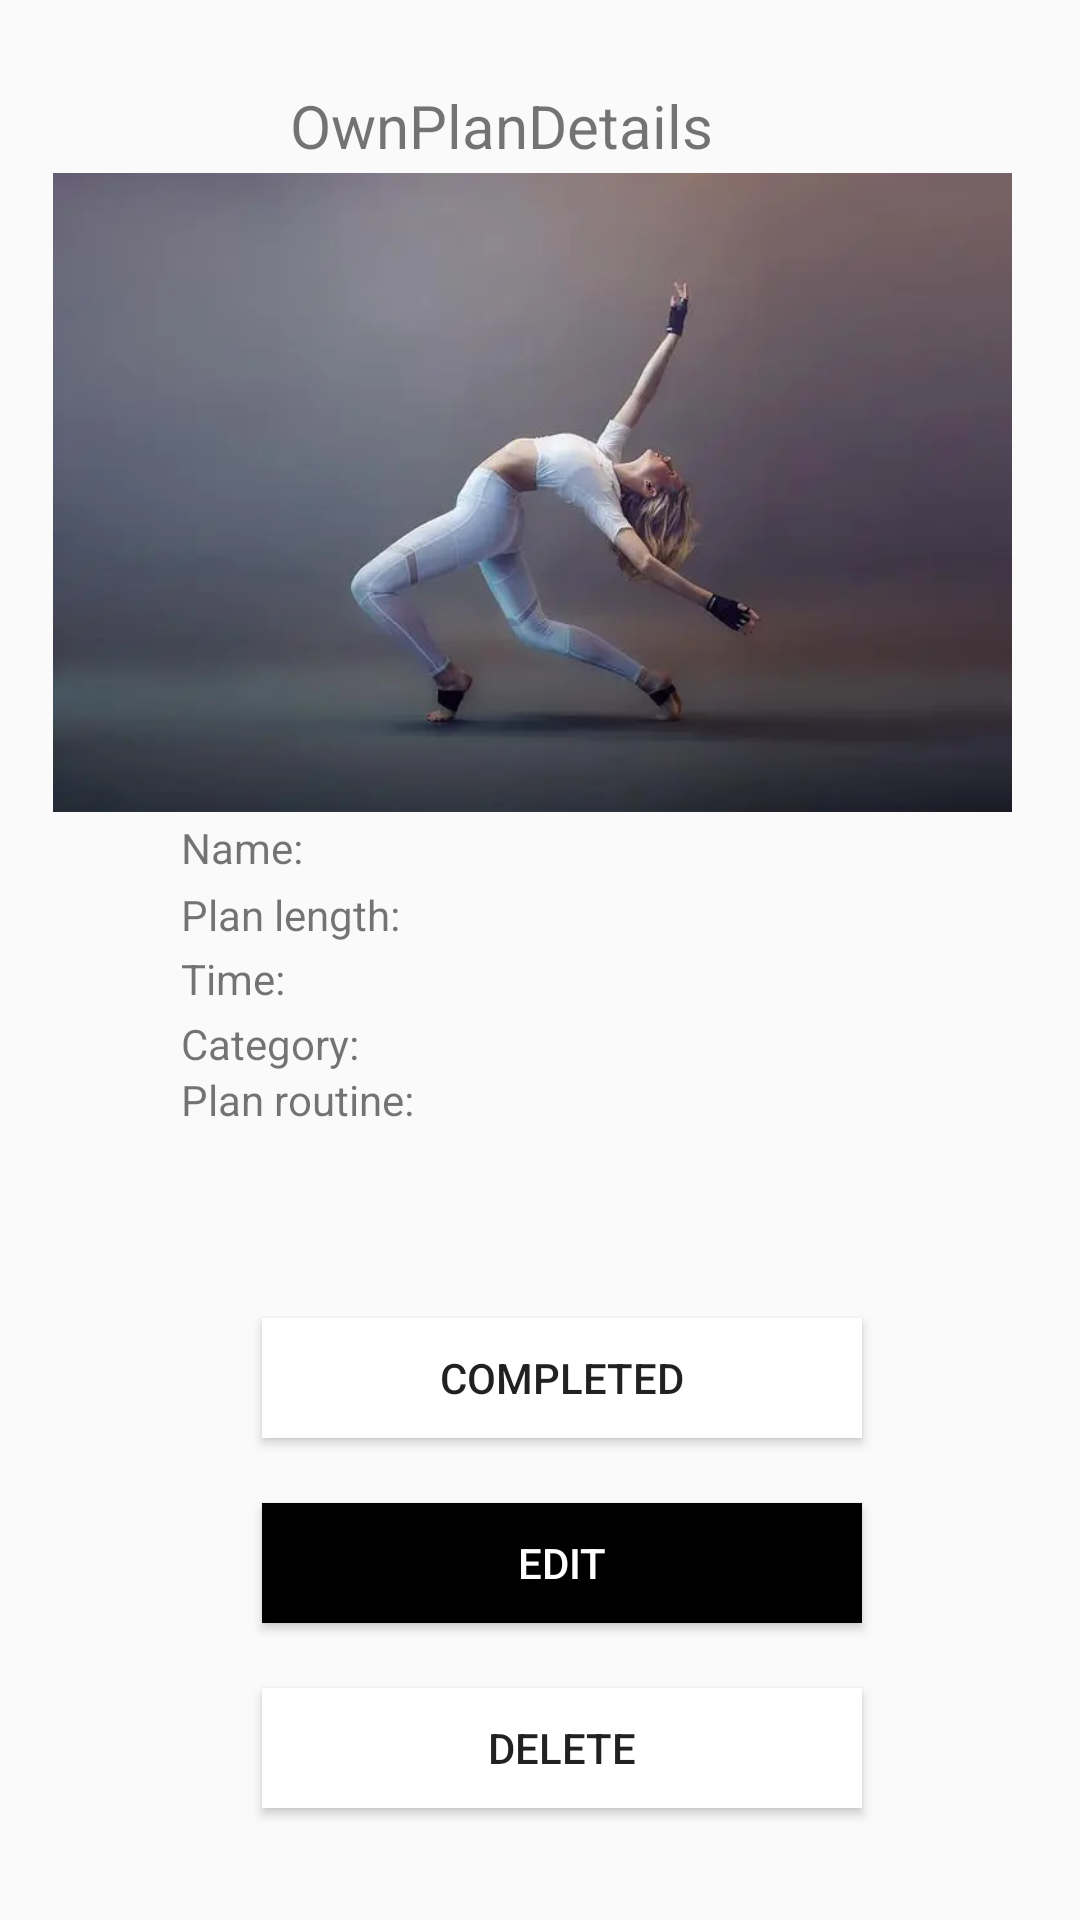

Reconstruct the res/layout file that produces this screen, plus the resources it refers to.
<!-- AndroidManifest.xml: application theme Theme.Assignment3 -->
<!-- res/layout/activity_own_plan_details.xml -->
<?xml version="1.0" encoding="utf-8"?>
<androidx.constraintlayout.widget.ConstraintLayout xmlns:android="http://schemas.android.com/apk/res/android"
    xmlns:app="http://schemas.android.com/apk/res-auto"
    xmlns:tools="http://schemas.android.com/tools"
    android:layout_width="match_parent"
    android:layout_height="match_parent"
    tools:context=".plan.OwnPlanDetailsActivity">

    <TextView
        android:id="@+id/textView14"
        android:layout_width="240dp"
        android:layout_height="65dp"
        android:text="Plan routine:"
        app:layout_constraintBottom_toBottomOf="parent"
        app:layout_constraintEnd_toEndOf="parent"
        app:layout_constraintHorizontal_bias="0.502"
        app:layout_constraintStart_toStartOf="parent"
        app:layout_constraintTop_toTopOf="parent"
        app:layout_constraintVertical_bias="0.621" />

    <TextView
        android:id="@+id/textView13"
        android:layout_width="240dp"
        android:layout_height="25dp"
        android:text="Category: "
        app:layout_constraintBottom_toBottomOf="parent"
        app:layout_constraintEnd_toEndOf="parent"
        app:layout_constraintHorizontal_bias="0.502"
        app:layout_constraintStart_toStartOf="parent"
        app:layout_constraintTop_toTopOf="parent"
        app:layout_constraintVertical_bias="0.55" />

    <TextView
        android:id="@+id/textView12"
        android:layout_width="240dp"
        android:layout_height="25dp"
        android:text="Time:"
        app:layout_constraintBottom_toBottomOf="parent"
        app:layout_constraintEnd_toEndOf="parent"
        app:layout_constraintHorizontal_bias="0.502"
        app:layout_constraintStart_toStartOf="parent"
        app:layout_constraintTop_toTopOf="parent"
        app:layout_constraintVertical_bias="0.515" />

    <TextView
        android:id="@+id/textView11"
        android:layout_width="240dp"
        android:layout_height="25dp"
        android:text="Plan length:"
        app:layout_constraintBottom_toBottomOf="parent"
        app:layout_constraintEnd_toEndOf="parent"
        app:layout_constraintHorizontal_bias="0.502"
        app:layout_constraintStart_toStartOf="parent"
        app:layout_constraintTop_toTopOf="parent"
        app:layout_constraintVertical_bias="0.48" />

    <TextView
        android:id="@+id/textView10"
        android:layout_width="240dp"
        android:layout_height="25dp"
        android:text="Name:"
        app:layout_constraintBottom_toBottomOf="parent"
        app:layout_constraintEnd_toEndOf="parent"
        app:layout_constraintHorizontal_bias="0.502"
        app:layout_constraintStart_toStartOf="parent"
        app:layout_constraintTop_toTopOf="parent"
        app:layout_constraintVertical_bias="0.444" />

    <Button
        android:id="@+id/button14"
        android:layout_width="200dp"
        android:layout_height="40dp"
        android:background="#FFFFFF"
        android:text="DELETE"
        app:layout_constraintBottom_toBottomOf="parent"
        app:layout_constraintEnd_toEndOf="parent"
        app:layout_constraintHorizontal_bias="0.545"
        app:layout_constraintStart_toStartOf="parent"
        app:layout_constraintTop_toTopOf="parent"
        app:layout_constraintVertical_bias="0.938" />

    <Button
        android:id="@+id/button13"
        android:layout_width="200dp"
        android:layout_height="40dp"
        android:background="#000000"
        android:text="EDIT"
        android:textColor="#FFFEFF"
        app:layout_constraintBottom_toBottomOf="parent"
        app:layout_constraintEnd_toEndOf="parent"
        app:layout_constraintHorizontal_bias="0.545"
        app:layout_constraintStart_toStartOf="parent"
        app:layout_constraintTop_toTopOf="parent"
        app:layout_constraintVertical_bias="0.835" />

    <Button
        android:id="@+id/button12"
        android:layout_width="200dp"
        android:layout_height="40dp"
        android:background="#FFFFFF"
        android:text="COMPLETED"
        app:layout_constraintBottom_toBottomOf="parent"
        app:layout_constraintEnd_toEndOf="parent"
        app:layout_constraintHorizontal_bias="0.545"
        app:layout_constraintStart_toStartOf="parent"
        app:layout_constraintTop_toTopOf="parent"
        app:layout_constraintVertical_bias="0.732" />

    <TextView
        android:id="@+id/textView9"
        android:layout_width="167dp"
        android:layout_height="25dp"
        android:text="OwnPlanDetails"
        android:textSize="20sp"
        app:layout_constraintBottom_toBottomOf="parent"
        app:layout_constraintEnd_toEndOf="parent"
        app:layout_constraintStart_toStartOf="parent"
        app:layout_constraintTop_toTopOf="parent"
        app:layout_constraintVertical_bias="0.046" />

    <ImageView
        android:id="@+id/imageView5"
        android:layout_width="385dp"
        android:layout_height="213dp"
        android:src="@drawable/f3"
        app:layout_constraintBottom_toBottomOf="parent"
        app:layout_constraintEnd_toEndOf="parent"
        app:layout_constraintHorizontal_bias="0.615"
        app:layout_constraintStart_toStartOf="parent"
        app:layout_constraintTop_toTopOf="parent"
        app:layout_constraintVertical_bias="0.135" />
</androidx.constraintlayout.widget.ConstraintLayout>
<!-- resources referenced by this layout -->
<resources>
  <!-- drawable f3: jpeg bitmap (drawable, 7576 bytes) -->
  <style name="Theme.Assignment3" parent="Theme.MaterialComponents.DayNight.Bridge">
          
          <item name="colorPrimary">#F6F6F6</item>
          <item name="colorPrimaryVariant">@color/purple_700</item>
          <item name="colorOnPrimary">@color/white</item>
          
          <item name="colorSecondary">@color/teal_200</item>
          <item name="colorSecondaryVariant">@color/teal_700</item>
          <item name="colorOnSecondary">@color/black</item>
          
          <item name="android:statusBarColor" tools:targetApi="l">?attr/colorPrimaryVariant</item>
          
          <item name="actionBarTheme">@style/MyTheme</item>
      </style>
  <color name="purple_700">#FF3700B3</color>
  <color name="white">#FFFFFFFF</color>
  <color name="teal_200">#FF03DAC5</color>
  <color name="teal_700">#FF018786</color>
  <color name="black">#FF000000</color>
  <style name="MyTheme" parent="@android:style/Theme.Holo.Light">
          <item name="android:actionBarStyle">@style/AppTheme.ActionBarStyle</item>
      </style>
  <style name="AppTheme.ActionBarStyle" parent="@android:style/Widget.Holo.Light.ActionBar">
          <item name="android:titleTextStyle">@style/AppTheme.ActionBar.TitleTextStyle</item>
      </style>
  <style name="AppTheme.ActionBar.TitleTextStyle" parent="@android:style/TextAppearance.Holo.Widget.ActionBar.Title">
          <item name="android:textColor">@color/black</item>
      </style>
</resources>
